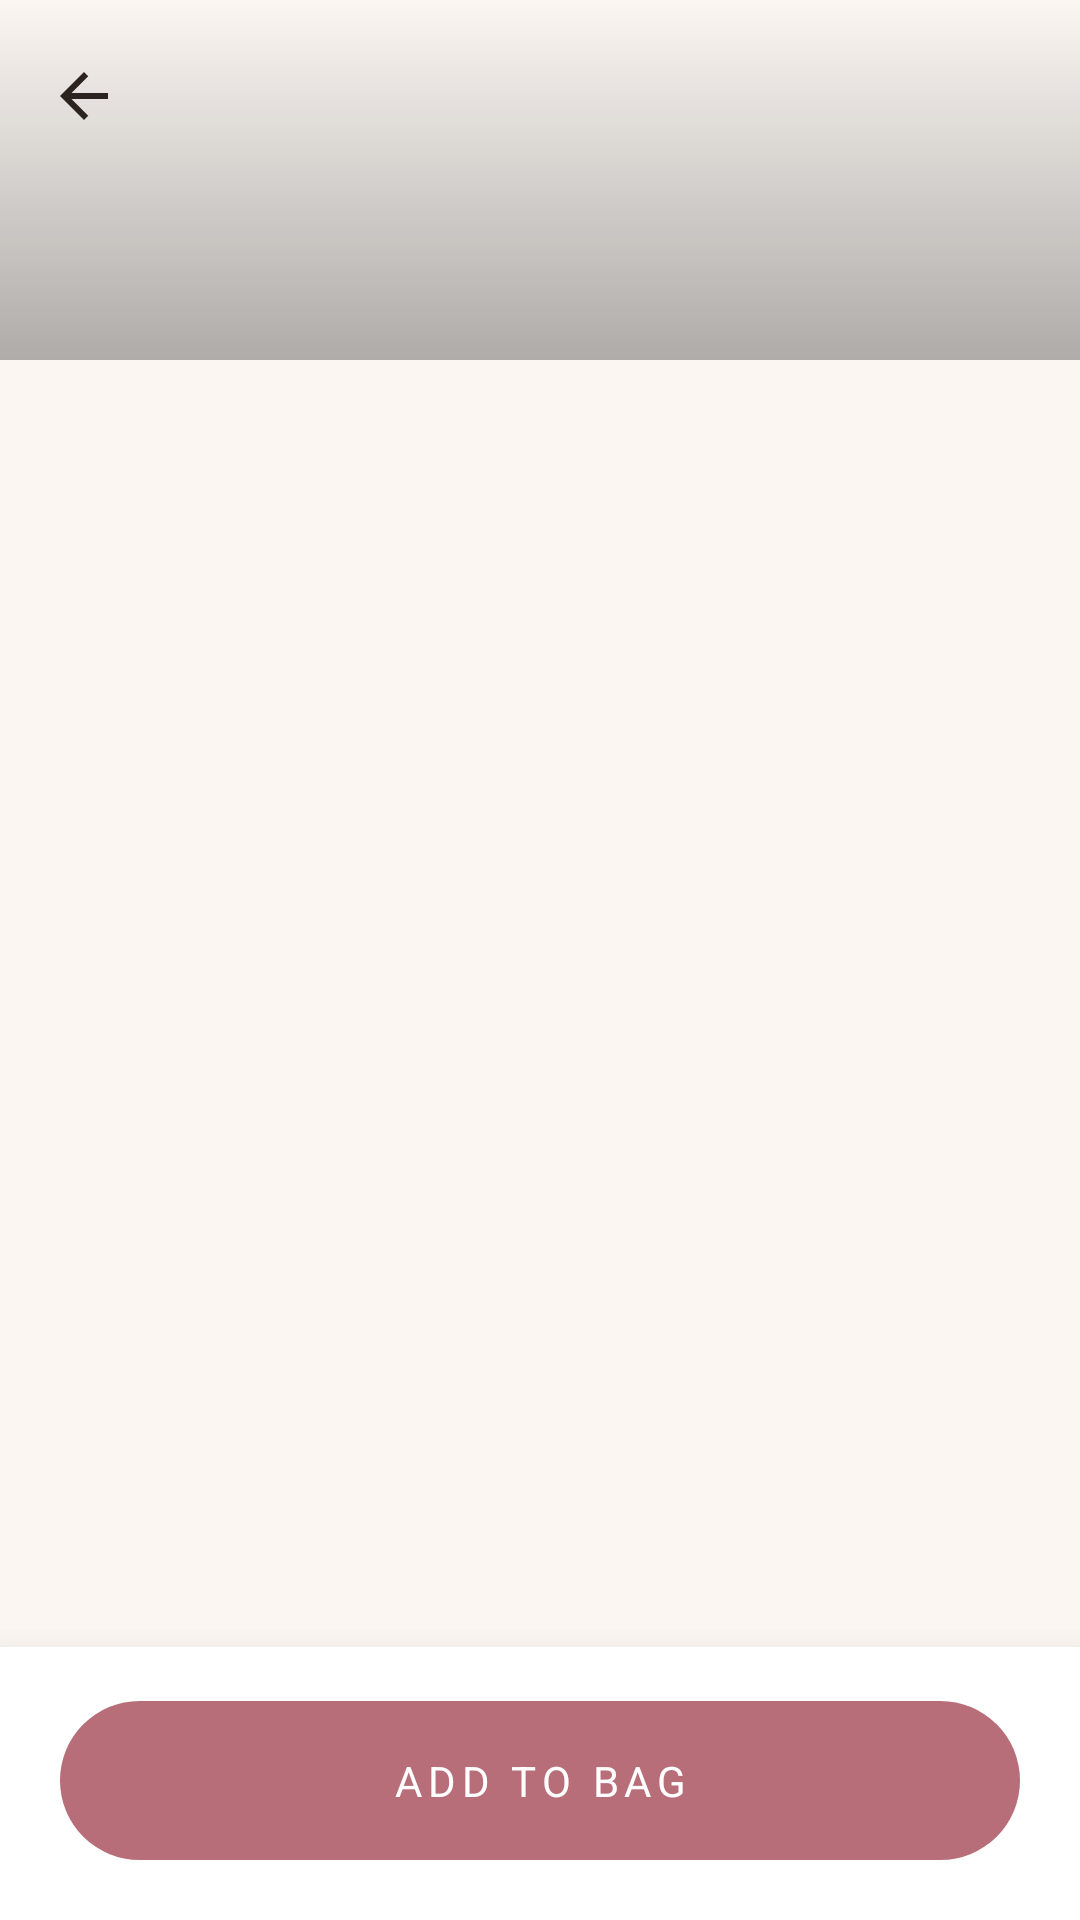

The Android layout XML behind this screen, and the referenced resources:
<!-- AndroidManifest.xml: application theme Theme.Aurelie -->
<!-- res/layout/activity_product_detail.xml -->
<?xml version="1.0" encoding="utf-8"?>
<androidx.coordinatorlayout.widget.CoordinatorLayout
    xmlns:android="http://schemas.android.com/apk/res/android"
    xmlns:app="http://schemas.android.com/apk/res-auto"
    xmlns:tools="http://schemas.android.com/tools"
    android:layout_width="match_parent"
    android:layout_height="match_parent"
    android:background="?android:attr/colorBackground"
    tools:context=".ProductDetailActivity">

    <androidx.core.widget.NestedScrollView
        android:layout_width="match_parent"
        android:layout_height="match_parent"
        android:fillViewport="true"
        android:scrollbars="none">

        <LinearLayout
            android:layout_width="match_parent"
            android:layout_height="wrap_content"
            android:orientation="vertical">

            <FrameLayout
                android:layout_width="match_parent"
                android:layout_height="wrap_content">

                <ImageView
                    android:id="@+id/heroImage"
                    android:layout_width="match_parent"
                    android:layout_height="@dimen/hero_height"
                    android:contentDescription="@string/cd_product_image"
                    android:scaleType="centerCrop"
                    tools:src="@drawable/tile_rosewood" />

                <View
                    android:layout_width="match_parent"
                    android:layout_height="120dp"
                    android:background="@drawable/scrim_top" />

                <TextView
                    android:id="@+id/badge"
                    android:layout_width="wrap_content"
                    android:layout_height="wrap_content"
                    android:layout_gravity="bottom|start"
                    android:layout_margin="@dimen/screen_margin"
                    android:background="@drawable/bg_badge"
                    android:paddingLeft="14dp"
                    android:paddingRight="14dp"
                    android:paddingTop="6dp"
                    android:paddingBottom="6dp"
                    android:fontFamily="sans-serif-medium"
                    android:letterSpacing="0.12"
                    android:textAllCaps="true"
                    android:textColor="@color/espresso"
                    android:textSize="10sp"
                    android:visibility="gone"
                    tools:text="-30%"
                    tools:visibility="visible" />
            </FrameLayout>

            <LinearLayout
                android:layout_width="match_parent"
                android:layout_height="wrap_content"
                android:orientation="vertical"
                android:paddingStart="@dimen/screen_margin"
                android:paddingEnd="@dimen/screen_margin"
                android:paddingTop="22dp">

                <TextView
                    android:id="@+id/category"
                    android:layout_width="wrap_content"
                    android:layout_height="wrap_content"
                    android:textAppearance="@style/TextAppearance.Aurelie.SectionLabel"
                    tools:text="RUCHED" />

                <TextView
                    android:id="@+id/name"
                    android:layout_width="match_parent"
                    android:layout_height="wrap_content"
                    android:layout_marginTop="8dp"
                    android:textAppearance="@style/TextAppearance.Aurelie.Display"
                    android:textSize="26sp"
                    tools:text="Seraphine Ruched Mini Dress" />

                <TextView
                    android:id="@+id/rating"
                    android:layout_width="wrap_content"
                    android:layout_height="wrap_content"
                    android:layout_marginTop="10dp"
                    android:textColor="@color/gold"
                    android:textSize="13sp"
                    android:fontFamily="sans-serif-medium"
                    android:letterSpacing="0.02"
                    tools:text="★ 4.8 · 214 reviews" />

                <LinearLayout
                    android:layout_width="match_parent"
                    android:layout_height="wrap_content"
                    android:layout_marginTop="14dp"
                    android:gravity="center_vertical"
                    android:orientation="horizontal">

                    <TextView
                        android:id="@+id/price"
                        android:layout_width="wrap_content"
                        android:layout_height="wrap_content"
                        android:textAppearance="@style/TextAppearance.Aurelie.Price"
                        android:textSize="20sp"
                        tools:text="$89.00" />

                    <TextView
                        android:id="@+id/originalPrice"
                        android:layout_width="wrap_content"
                        android:layout_height="wrap_content"
                        android:layout_marginStart="10dp"
                        android:textAppearance="@style/TextAppearance.Aurelie.PriceStruck"
                        android:visibility="gone"
                        tools:text="$128.00"
                        tools:visibility="visible" />
                </LinearLayout>

                <View
                    android:layout_width="match_parent"
                    android:layout_height="1dp"
                    android:layout_marginTop="22dp"
                    android:background="?attr/colorOutline" />

                <TextView
                    android:layout_width="wrap_content"
                    android:layout_height="wrap_content"
                    android:layout_marginTop="20dp"
                    android:text="@string/colour_label"
                    android:textAppearance="@style/TextAppearance.Aurelie.SectionLabel" />

                <LinearLayout
                    android:id="@+id/swatchGroup"
                    android:layout_width="wrap_content"
                    android:layout_height="wrap_content"
                    android:layout_marginTop="12dp"
                    android:orientation="horizontal" />

                <LinearLayout
                    android:layout_width="match_parent"
                    android:layout_height="wrap_content"
                    android:layout_marginTop="24dp"
                    android:gravity="center_vertical"
                    android:orientation="horizontal">

                    <TextView
                        android:layout_width="0dp"
                        android:layout_height="wrap_content"
                        android:layout_weight="1"
                        android:text="@string/size_label"
                        android:textAppearance="@style/TextAppearance.Aurelie.SectionLabel" />

                    <TextView
                        android:layout_width="wrap_content"
                        android:layout_height="wrap_content"
                        android:text="@string/size_guide"
                        android:textColor="@color/rosewood"
                        android:textSize="12sp"
                        android:fontFamily="sans-serif-medium" />
                </LinearLayout>

                <com.google.android.material.chip.ChipGroup
                    android:id="@+id/sizeGroup"
                    android:layout_width="match_parent"
                    android:layout_height="wrap_content"
                    android:layout_marginTop="12dp"
                    app:chipSpacingHorizontal="10dp"
                    app:singleSelection="true" />

                <View
                    android:layout_width="match_parent"
                    android:layout_height="1dp"
                    android:layout_marginTop="26dp"
                    android:background="?attr/colorOutline" />

                <TextView
                    android:layout_width="wrap_content"
                    android:layout_height="wrap_content"
                    android:layout_marginTop="20dp"
                    android:text="@string/details_label"
                    android:textAppearance="@style/TextAppearance.Aurelie.SectionLabel" />

                <TextView
                    android:id="@+id/description"
                    android:layout_width="match_parent"
                    android:layout_height="wrap_content"
                    android:layout_marginTop="10dp"
                    android:textAppearance="@style/TextAppearance.Aurelie.Body"
                    tools:text="Second-skin stretch crepe with signature side ruching that sculpts every curve." />

                <Space
                    android:layout_width="match_parent"
                    android:layout_height="130dp" />
            </LinearLayout>
        </LinearLayout>
    </androidx.core.widget.NestedScrollView>

    <com.google.android.material.appbar.MaterialToolbar
        android:id="@+id/toolbar"
        android:layout_width="match_parent"
        android:layout_height="wrap_content"
        android:minHeight="?attr/actionBarSize"
        android:background="@android:color/transparent"
        app:navigationIcon="@drawable/ic_back"
        app:navigationContentDescription="@string/cd_back"
        app:title="" />

    <LinearLayout
        android:id="@+id/buyBar"
        android:layout_width="match_parent"
        android:layout_height="wrap_content"
        android:layout_gravity="bottom"
        android:background="?attr/colorSurface"
        android:elevation="16dp"
        android:orientation="vertical"
        android:paddingStart="@dimen/screen_margin"
        android:paddingEnd="@dimen/screen_margin"
        android:paddingTop="14dp"
        android:paddingBottom="16dp">

        <com.google.android.material.button.MaterialButton
            android:id="@+id/addToBag"
            android:layout_width="match_parent"
            android:layout_height="wrap_content"
            android:text="@string/add_to_bag" />
    </LinearLayout>

</androidx.coordinatorlayout.widget.CoordinatorLayout>
<!-- resources referenced by this layout -->
<resources>
  <color name="espresso">#2B2320</color>
  <color name="gold">#C6A16B</color>
  <color name="rosewood">#B76E79</color>
  <dimen name="hero_height">460dp</dimen>
  <dimen name="screen_margin">20dp</dimen>
  <!-- drawable ic_back (drawable) -->
  <vector xmlns:android="http://schemas.android.com/apk/res/android"
      android:width="24dp" android:height="24dp"
      android:viewportWidth="24" android:viewportHeight="24"
      android:tint="@color/espresso">
      <path android:fillColor="#000000"
          android:pathData="M20,11H7.83l5.59,-5.59L12,4l-8,8 8,8 1.41,-1.41L7.83,13H20v-2z" />
  </vector>
  <!-- drawable scrim_top (drawable) -->
  <?xml version="1.0" encoding="utf-8"?>
  <shape xmlns:android="http://schemas.android.com/apk/res/android" android:shape="rectangle">
      <gradient
          android:angle="270"
          android:startColor="#00000000"
          android:endColor="#4D000000" />
  </shape>
  <!-- drawable tile_rosewood (drawable) -->
  <?xml version="1.0" encoding="utf-8"?>
  <layer-list xmlns:android="http://schemas.android.com/apk/res/android">
      <item>
          <shape android:shape="rectangle">
              <gradient android:angle="315"
                  android:startColor="@color/tile_rosewood_a"
                  android:endColor="@color/tile_rosewood_b" />
          </shape>
      </item>
      <item android:drawable="@drawable/dress_silhouette" android:gravity="center|bottom" />
  </layer-list>
  <string name="add_to_bag">Add to bag</string>
  <string name="cd_back">Back</string>
  <string name="cd_product_image">Product photo</string>
  <string name="colour_label">Colour</string>
  <string name="details_label">The details</string>
  <string name="size_guide">Size guide</string>
  <string name="size_label">Select size</string>
  <style name="TextAppearance.Aurelie.Body" parent="TextAppearance.Material3.BodyMedium">
          <item name="android:textColor">@color/espresso_muted</item>
          <item name="android:lineSpacingMultiplier">1.35</item>
      </style>
  <style name="TextAppearance.Aurelie.Display" parent="TextAppearance.Material3.HeadlineMedium">
          <item name="android:fontFamily">sans-serif-light</item>
          <item name="android:textColor">@color/espresso</item>
          <item name="android:letterSpacing">0.01</item>
      </style>
  <style name="TextAppearance.Aurelie.Price" parent="TextAppearance.Material3.TitleMedium">
          <item name="android:fontFamily">sans-serif-medium</item>
          <item name="android:textColor">@color/espresso</item>
          <item name="android:letterSpacing">0.02</item>
      </style>
  <style name="TextAppearance.Aurelie.PriceStruck" parent="TextAppearance.Material3.BodyMedium">
          <item name="android:textColor">@color/taupe</item>
      </style>
  <style name="TextAppearance.Aurelie.SectionLabel" parent="TextAppearance.Material3.LabelMedium">
          <item name="android:fontFamily">sans-serif-medium</item>
          <item name="android:textColor">@color/taupe</item>
          <item name="android:letterSpacing">0.18</item>
          <item name="android:textAllCaps">true</item>
      </style>
  <color name="tile_rosewood_a">#C98A94</color>
  <color name="tile_rosewood_b">#8E5560</color>
  <color name="espresso_muted">#5B504A</color>
  <color name="taupe">#9A8C83</color>
  <color name="rosewood_dark">#9E5A64</color>
  <color name="surface">#FFFFFF</color>
  <color name="ivory">#FBF6F2</color>
  <color name="hairline">#ECE3DB</color>
  <style name="TextAppearance.Aurelie.ButtonLabel" parent="TextAppearance.Material3.LabelLarge">
          <item name="android:fontFamily">sans-serif-medium</item>
          <item name="android:textColor">@color/surface</item>
          <item name="android:letterSpacing">0.14</item>
          <item name="android:textAllCaps">true</item>
      </style>
  <color name="rosewood_soft">#EAD3D7</color>
</resources>
